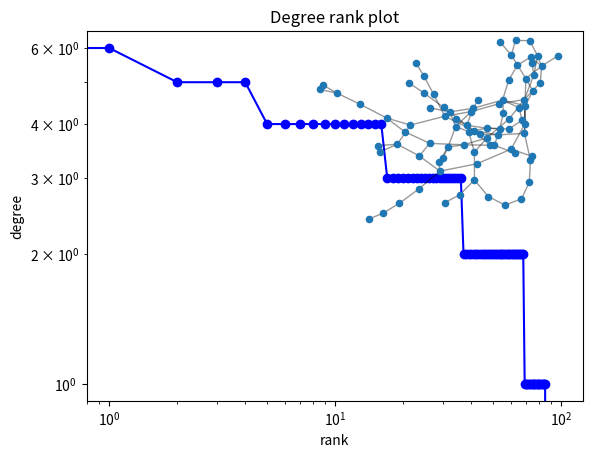

Reproduce this figure in Python.
#!/usr/bin/env python
"""
===========
Degree Rank
===========

Random graph from given degree sequence.
Draw degree rank plot and graph with matplotlib.
"""
# Author: Aric Hagberg <aric.hagberg@gmail.com>
import networkx as nx
import matplotlib.pyplot as plt

G = nx.gnp_random_graph(100, 0.02)

degree_sequence = sorted([pen_weight for n, pen_weight in G.degree()], reverse=True)
# print "Degree sequence", degree_sequence
dmax = max(degree_sequence)

plt.loglog(degree_sequence, 'b-', marker='o')
plt.title("Degree rank plot")
plt.ylabel("degree")
plt.xlabel("rank")

# draw graph in inset
plt.axes([0.45, 0.45, 0.45, 0.45])
Gcc = G.subgraph(sorted(nx.connected_components(G), key=len, reverse=True)[0])
pos = nx.spring_layout(Gcc)
plt.axis('off')
nx.draw_networkx_nodes(Gcc, pos, node_size=20)
nx.draw_networkx_edges(Gcc, pos, alpha=0.4)

plt.show()
